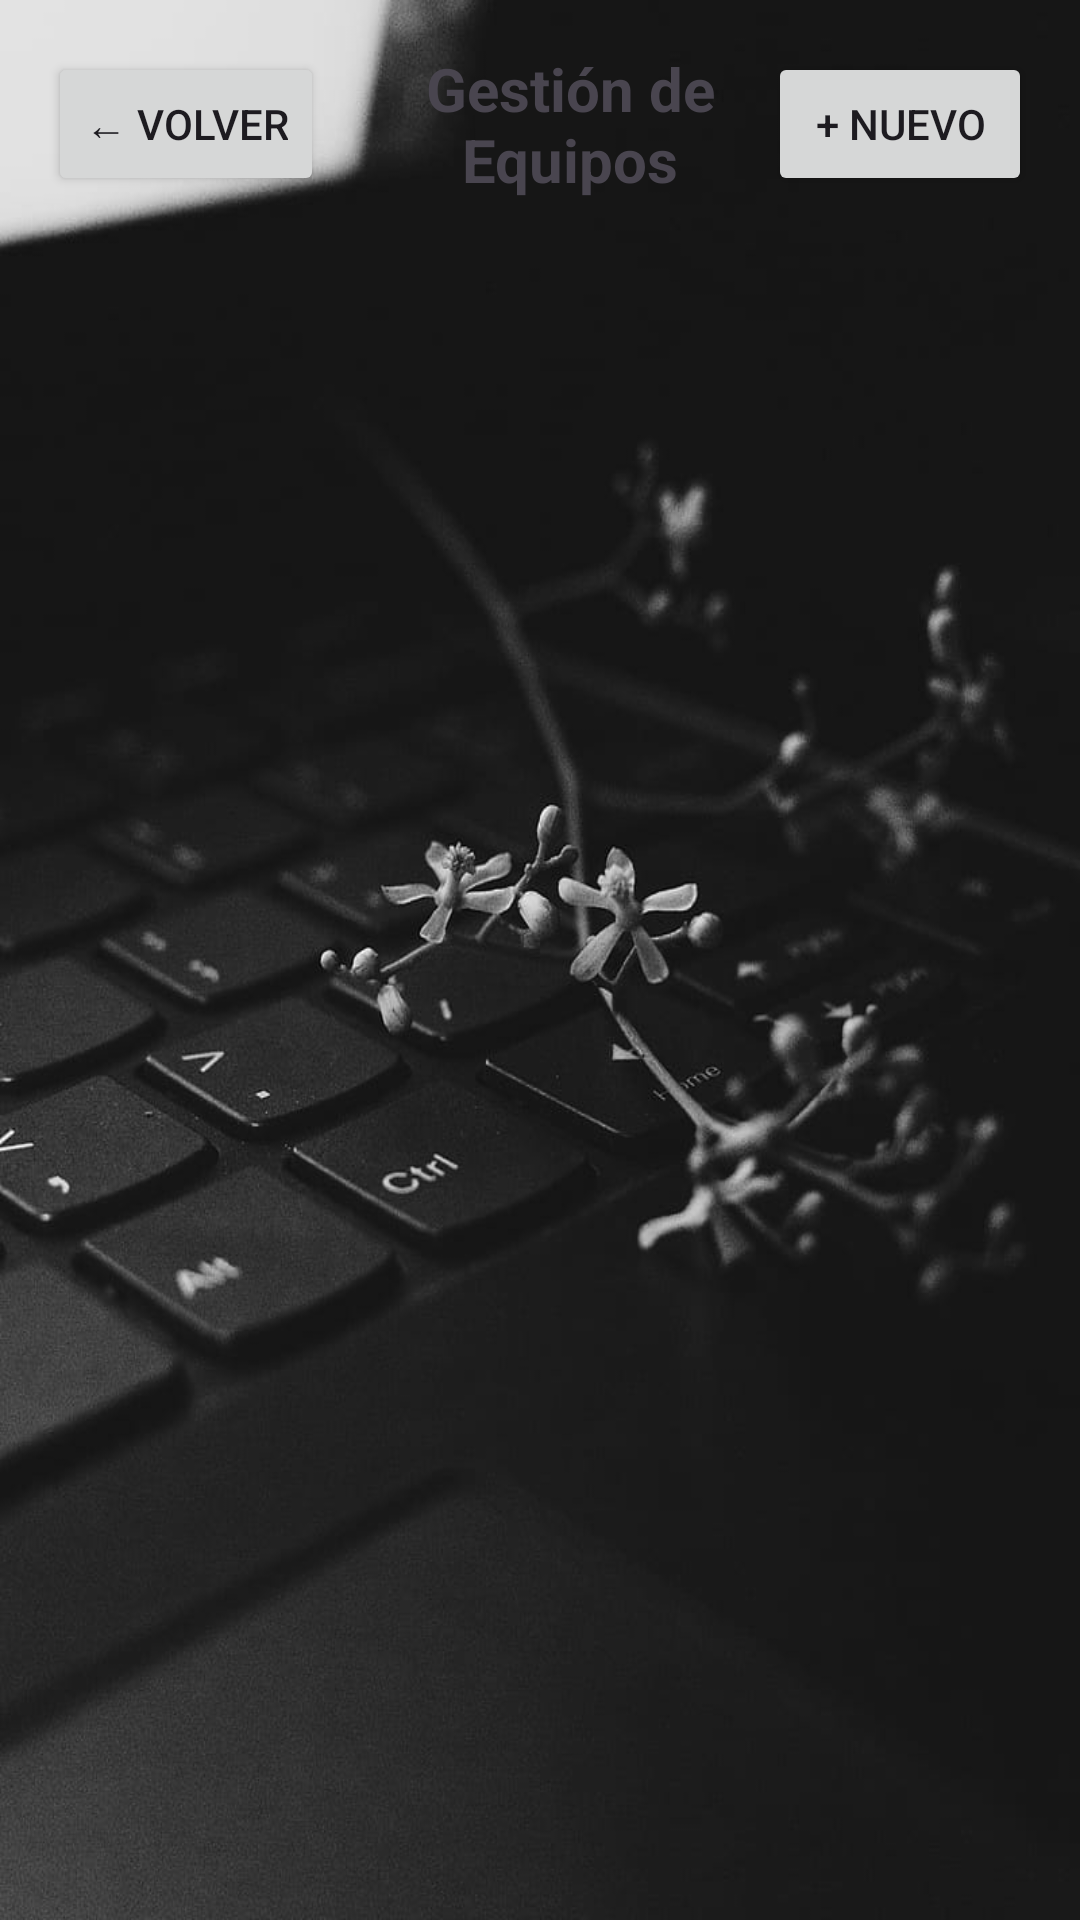

Reconstruct the res/layout file that produces this screen, plus the resources it refers to.
<!-- AndroidManifest.xml: application theme Theme.InventariosTareas -->
<!-- res/layout/activity_gestion_equipos.xml -->
<?xml version="1.0" encoding="utf-8"?>
<LinearLayout xmlns:android="http://schemas.android.com/apk/res/android"
    android:layout_width="match_parent"
    android:layout_height="match_parent"
    xmlns:tools="http://schemas.android.com/tools"
    android:orientation="vertical"
    android:padding="16dp"
    tools:context=".GestionEquiposActivity"
    android:background="@drawable/background_back14">

    
    <LinearLayout
        android:layout_width="match_parent"
        android:layout_height="wrap_content"
        android:orientation="horizontal"
        android:gravity="center_vertical"
        android:layout_marginBottom="20dp">

        
        <Button
            android:id="@+id/btnVolver"
            android:layout_width="wrap_content"
            android:layout_height="wrap_content"
            android:text="← Volver"
            android:layout_marginEnd="16dp"/>

        <TextView
            android:layout_width="0dp"
            android:layout_height="wrap_content"
            android:layout_weight="1"
            android:text="Gestión de Equipos"
            android:textSize="20sp"
            android:textStyle="bold"
            android:gravity="center"/>

        
        <Button
            android:id="@+id/btnAgregarEquipo"
            android:layout_width="wrap_content"
            android:layout_height="wrap_content"
            android:text="+ Nuevo"/>
    </LinearLayout>

    
    <androidx.recyclerview.widget.RecyclerView
        android:id="@+id/recyclerViewEquipos"
        android:layout_width="match_parent"
        android:layout_height="match_parent" />

</LinearLayout>
<!-- resources referenced by this layout -->
<resources>
  <!-- drawable background_back14: jpg bitmap (drawable, 42254 bytes) -->
  <style name="Theme.InventariosTareas" parent="Base.Theme.InventariosTareas" />
  <style name="Base.Theme.InventariosTareas" parent="Theme.Material3.DayNight.NoActionBar">
          
          
      </style>
</resources>
